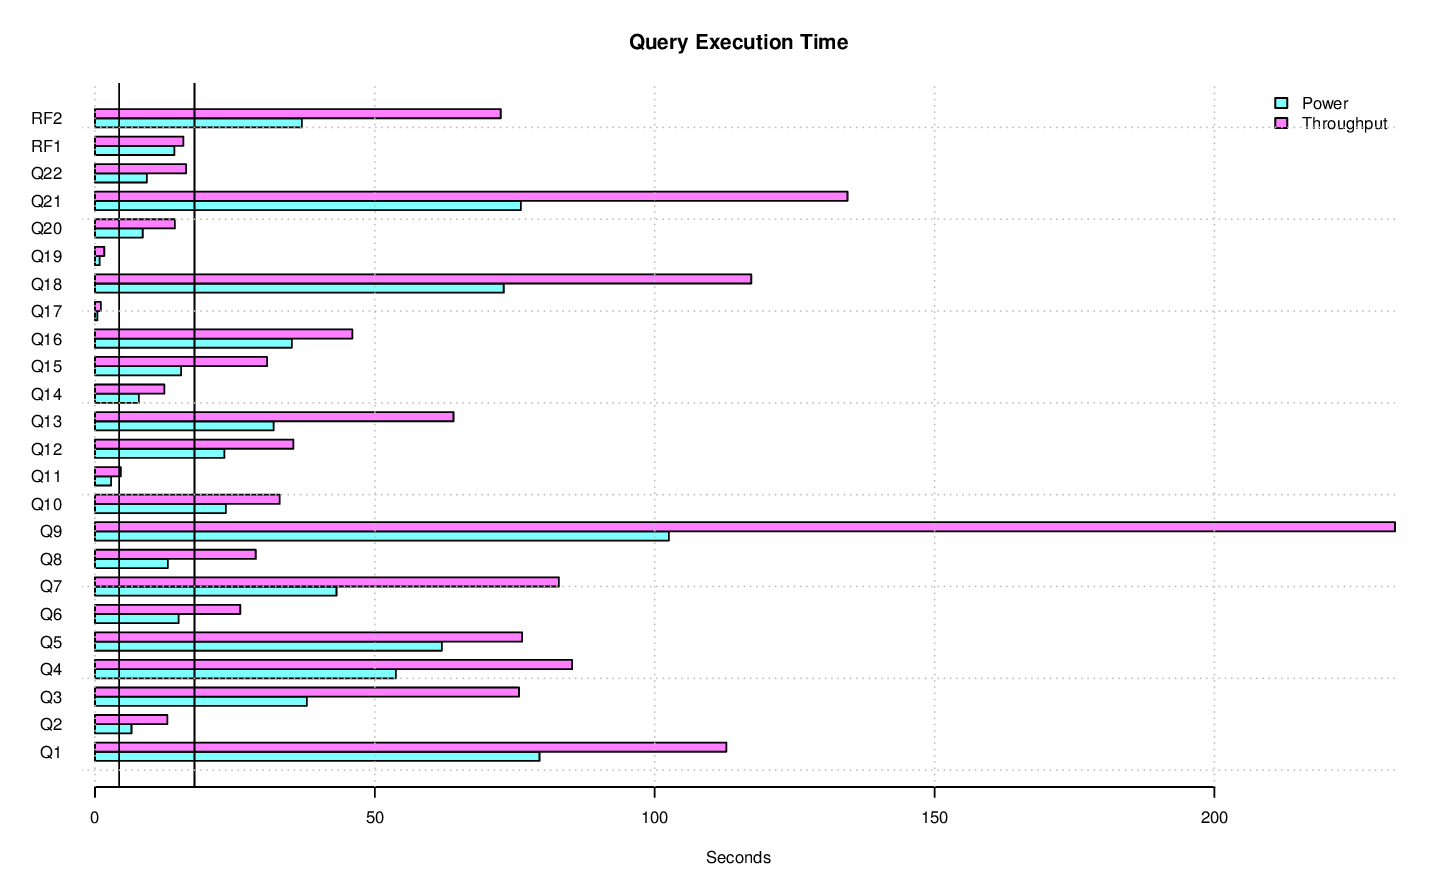

The data file committed next to this chart (first rows):
task_name, s_time, e_time, diff_time, seconds
LOAD, 2014-11-06 01:16:07.77907, 2014-11-06 01:29:51.543858, 00:13:43.764788, 823.8
PERF, 2014-11-06 01:29:51.563992, , , 
PERF.POWER, 2014-11-06 01:29:55.35725, 2014-11-06 01:42:48.03337, 00:12:52.67612, 772.7
PERF.POWER.Q1, 2014-11-06 01:38:19.052551, 2014-11-06 01:39:38.471041, 00:01:19.41849, 79.42
PERF.POWER.Q10, 2014-11-06 01:39:38.493322, 2014-11-06 01:40:01.887009, 00:00:23.393687, 23.39
PERF.POWER.Q11, 2014-11-06 01:38:00.734646, 2014-11-06 01:38:03.630595, 00:00:02.895949, 2.896
PERF.POWER.Q12, 2014-11-06 01:41:47.917927, 2014-11-06 01:42:11.046954, 00:00:23.129027, 23.13
PERF.POWER.Q13, 2014-11-06 01:35:12.673321, 2014-11-06 01:35:44.590968, 00:00:31.917647, 31.92
PERF.POWER.Q14, 2014-11-06 01:30:09.589329, 2014-11-06 01:30:17.416962, 00:00:07.827633, 7.828
PERF.POWER.Q15, 2014-11-06 01:38:03.653657, 2014-11-06 01:38:19.028149, 00:00:15.374492, 15.37
PERF.POWER.Q16, 2014-11-06 01:36:31.783202, 2014-11-06 01:37:06.941471, 00:00:35.158269, 35.16
PERF.POWER.Q17, 2014-11-06 01:32:30.038024, 2014-11-06 01:32:30.475536, 00:00:00.437512, 0.4375
PERF.POWER.Q18, 2014-11-06 01:32:30.49627, 2014-11-06 01:33:43.527948, 00:01:13.031678, 73.03
PERF.POWER.Q19, 2014-11-06 01:40:01.910484, 2014-11-06 01:40:02.74332, 00:00:00.832836, 0.8328
PERF.POWER.Q2, 2014-11-06 01:30:17.438958, 2014-11-06 01:30:23.959631, 00:00:06.520673, 6.521
PERF.POWER.Q20, 2014-11-06 01:32:06.529012, 2014-11-06 01:32:15.056293, 00:00:08.527281, 8.527
PERF.POWER.Q21, 2014-11-06 01:33:56.575905, 2014-11-06 01:35:12.649162, 00:01:16.073257, 76.07
PERF.POWER.Q22, 2014-11-06 01:36:22.494881, 2014-11-06 01:36:31.762359, 00:00:09.267478, 9.267
PERF.POWER.Q3, 2014-11-06 01:35:44.614948, 2014-11-06 01:36:22.472938, 00:00:37.85799, 37.86
PERF.POWER.Q4, 2014-11-06 01:37:06.963437, 2014-11-06 01:38:00.710244, 00:00:53.746807, 53.75
PERF.POWER.Q5, 2014-11-06 01:40:02.764631, 2014-11-06 01:41:04.723442, 00:01:01.958811, 61.96
PERF.POWER.Q6, 2014-11-06 01:32:15.078188, 2014-11-06 01:32:30.014575, 00:00:14.936387, 14.94
PERF.POWER.Q7, 2014-11-06 01:41:04.744485, 2014-11-06 01:41:47.893608, 00:00:43.149123, 43.15
PERF.POWER.Q8, 2014-11-06 01:33:43.54931, 2014-11-06 01:33:56.554719, 00:00:13.005409, 13.01
PERF.POWER.Q9, 2014-11-06 01:30:23.982522, 2014-11-06 01:32:06.508286, 00:01:42.525764, 102.5
PERF.POWER.RF1, 2014-11-06 01:29:55.372158, 2014-11-06 01:30:09.563127, 00:00:14.190969, 14.19
PERF.POWER.RF2, 2014-11-06 01:42:11.064691, 2014-11-06 01:42:48.016161, 00:00:36.95147, 36.95
PERF.THRUPUT, 2014-11-06 01:42:52.093298, 2014-11-06 02:04:05.686546, 00:21:13.593248, 1274
PERF.THRUPUT.QS1.ALL, 2014-11-06 01:42:52.715589, 2014-11-06 02:03:35.750973, 00:20:43.035384, 1243
PERF.THRUPUT.QS1.Q1, 2014-11-06 02:00:11.801924, 2014-11-06 02:02:03.399094, 00:01:51.59717, 111.6
PERF.THRUPUT.QS1.Q10, 2014-11-06 01:54:37.319103, 2014-11-06 01:55:06.579625, 00:00:29.260522, 29.26
PERF.THRUPUT.QS1.Q11, 2014-11-06 01:49:28.901895, 2014-11-06 01:49:34.354173, 00:00:05.452278, 5.452
PERF.THRUPUT.QS1.Q12, 2014-11-06 01:51:31.965335, 2014-11-06 01:52:11.477212, 00:00:39.511877, 39.51
PERF.THRUPUT.QS1.Q13, 2014-11-06 01:53:31.124693, 2014-11-06 01:54:37.301245, 00:01:06.176552, 66.18
PERF.THRUPUT.QS1.Q14, 2014-11-06 01:55:45.599689, 2014-11-06 01:55:59.332862, 00:00:13.733173, 13.73
PERF.THRUPUT.QS1.Q15, 2014-11-06 01:52:57.742611, 2014-11-06 01:53:31.108645, 00:00:33.366034, 33.37
PERF.THRUPUT.QS1.Q16, 2014-11-06 01:52:11.491674, 2014-11-06 01:52:57.728511, 00:00:46.236837, 46.24
PERF.THRUPUT.QS1.Q17, 2014-11-06 01:51:30.946692, 2014-11-06 01:51:31.946099, 00:00:00.999407, 0.9994
PERF.THRUPUT.QS1.Q18, 2014-11-06 01:46:20.069995, 2014-11-06 01:48:16.824739, 00:01:56.754744, 116.8
PERF.THRUPUT.QS1.Q19, 2014-11-06 01:55:59.34798, 2014-11-06 01:56:01.111542, 00:00:01.763562, 1.764
PERF.THRUPUT.QS1.Q2, 2014-11-06 01:55:06.596213, 2014-11-06 01:55:17.066948, 00:00:10.470735, 10.47
PERF.THRUPUT.QS1.Q20, 2014-11-06 01:51:18.007216, 2014-11-06 01:51:30.930993, 00:00:12.923777, 12.92
PERF.THRUPUT.QS1.Q21, 2014-11-06 01:42:52.727781, 2014-11-06 01:45:04.829508, 00:02:12.101727, 132.1
PERF.THRUPUT.QS1.Q22, 2014-11-06 01:59:58.344845, 2014-11-06 02:00:11.785789, 00:00:13.440944, 13.44
PERF.THRUPUT.QS1.Q3, 2014-11-06 01:45:04.841292, 2014-11-06 01:46:20.054165, 00:01:15.212873, 75.21
PERF.THRUPUT.QS1.Q4, 2014-11-06 02:02:03.44679, 2014-11-06 02:03:35.741205, 00:01:32.294415, 92.29
PERF.THRUPUT.QS1.Q5, 2014-11-06 01:48:16.840626, 2014-11-06 01:49:28.889258, 00:01:12.048632, 72.05
PERF.THRUPUT.QS1.Q6, 2014-11-06 01:50:54.754902, 2014-11-06 01:51:17.993034, 00:00:23.238132, 23.24
PERF.THRUPUT.QS1.Q7, 2014-11-06 01:49:34.368893, 2014-11-06 01:50:54.710681, 00:01:20.341788, 80.34
PERF.THRUPUT.QS1.Q8, 2014-11-06 01:55:17.079919, 2014-11-06 01:55:45.581483, 00:00:28.501564, 28.5
PERF.THRUPUT.QS1.Q9, 2014-11-06 01:56:01.12683, 2014-11-06 01:59:58.327143, 00:03:57.200313, 237.2
PERF.THRUPUT.QS10.ALL, 2014-11-06 01:42:52.769775, 2014-11-06 02:04:05.670011, 00:21:12.900236, 1273
PERF.THRUPUT.QS10.Q1, 2014-11-06 01:46:26.494492, 2014-11-06 01:48:23.898206, 00:01:57.403714, 117.4
PERF.THRUPUT.QS10.Q10, 2014-11-06 01:53:40.41548, 2014-11-06 01:54:13.614256, 00:00:33.198776, 33.2
PERF.THRUPUT.QS10.Q11, 2014-11-06 02:00:53.122392, 2014-11-06 02:00:56.833366, 00:00:03.710974, 3.711
PERF.THRUPUT.QS10.Q12, 2014-11-06 01:45:46.048012, 2014-11-06 01:46:26.400475, 00:00:40.352463, 40.35
PERF.THRUPUT.QS10.Q13, 2014-11-06 01:50:17.455833, 2014-11-06 01:51:22.273589, 00:01:04.817756, 64.82
PERF.THRUPUT.QS10.Q14, 2014-11-06 01:54:13.634012, 2014-11-06 01:54:25.227438, 00:00:11.593426, 11.59
PERF.THRUPUT.QS10.Q15, 2014-11-06 01:43:20.233515, 2014-11-06 01:43:43.73118, 00:00:23.497665, 23.5
PERF.THRUPUT.QS10.Q16, 2014-11-06 01:59:52.398869, 2014-11-06 02:00:35.946977, 00:00:43.548108, 43.55
... 332 more rows
